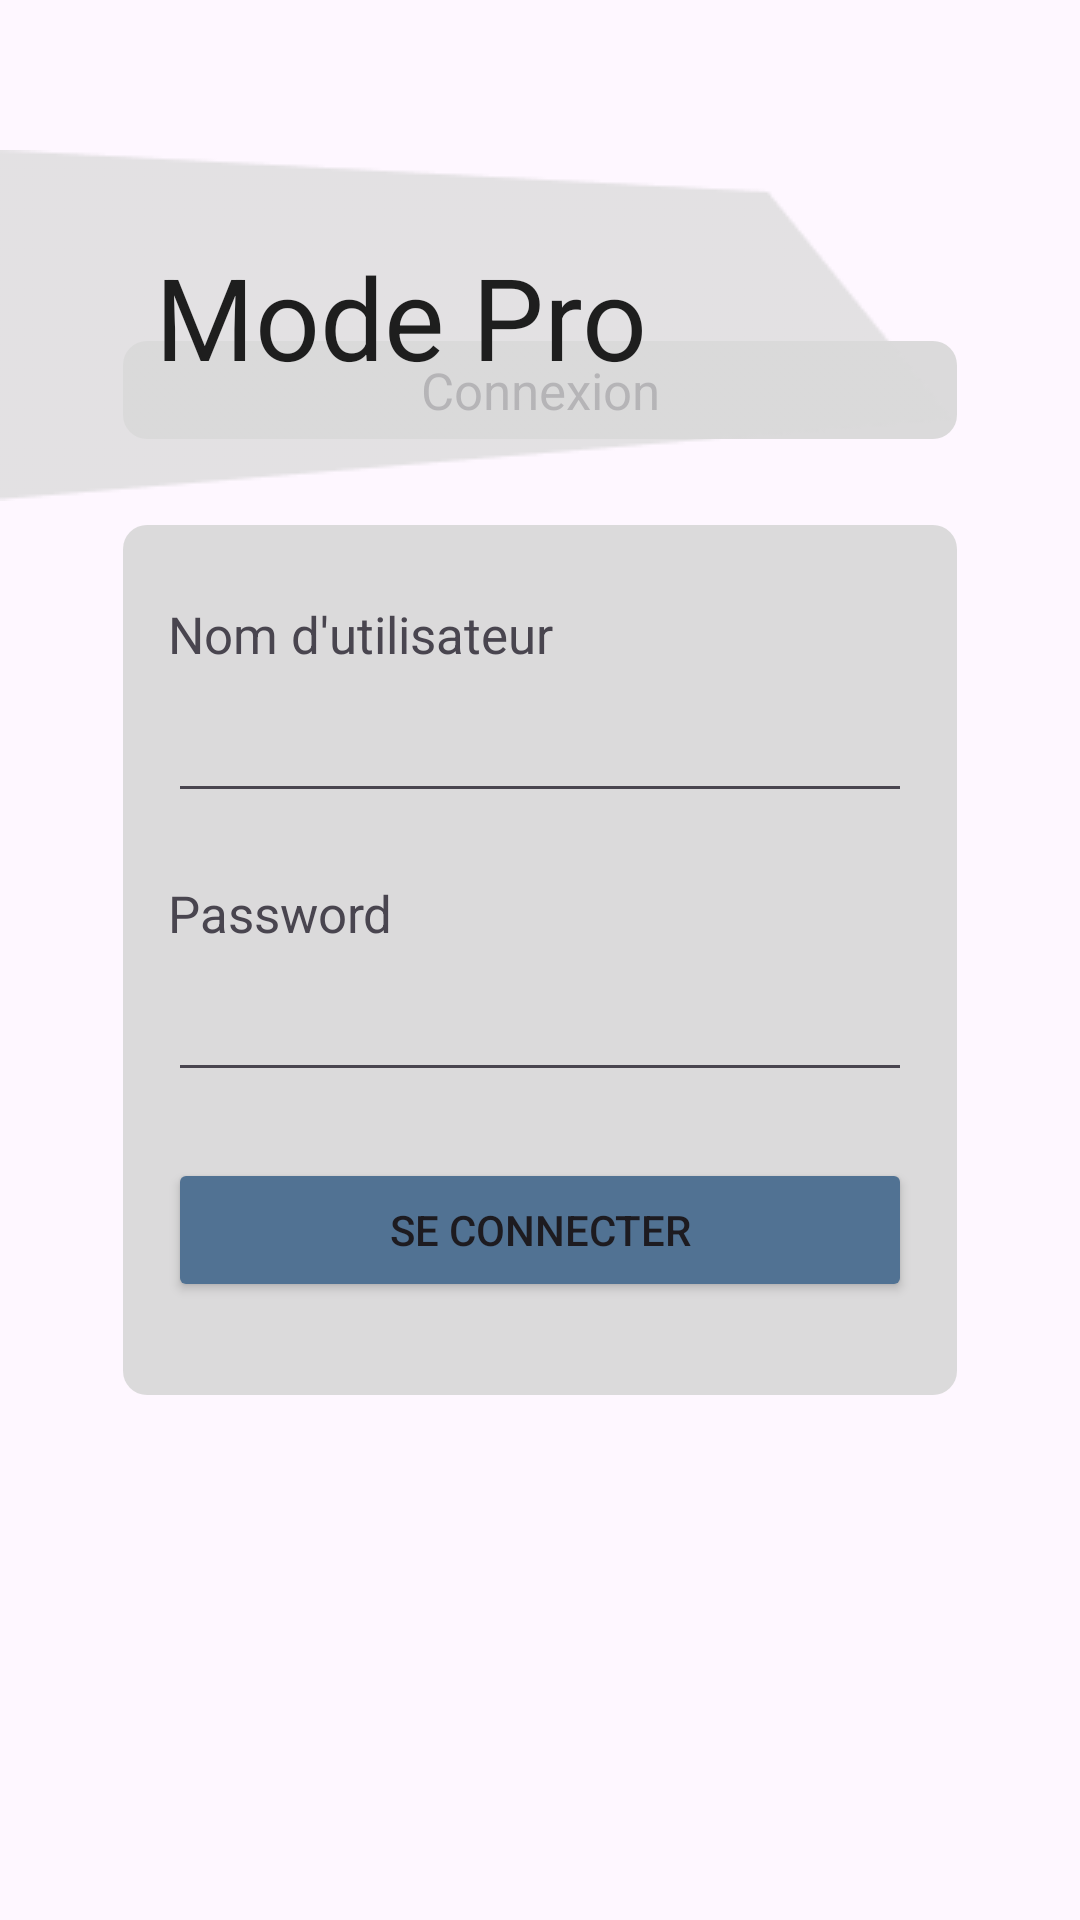

Here is an Android app screen rendered from its layout file. Give the layout XML and the strings, colors and styles it references.
<!-- AndroidManifest.xml: application theme Theme.MyApplication -->
<!-- res/layout/fragment_stats_login_page.xml -->
<?xml version="1.0" encoding="utf-8"?>
<FrameLayout
    android:layout_width="match_parent"
    android:layout_height="match_parent"
    xmlns:android="http://schemas.android.com/apk/res/android"
    xmlns:app="http://schemas.android.com/apk/res-auto">



    <FrameLayout
        android:layout_width="match_parent"
        android:layout_height="match_parent"
        android:orientation="vertical"
        android:padding="16dp">

        <TextView
            android:layout_width="match_parent"
            android:layout_height="wrap_content"
            android:background="@drawable/shape_transparent"
            android:layout_gravity="center"
            android:layout_marginLeft="25dp"
            android:layout_marginRight="25dp"
            android:layout_marginBottom="190dp"
            android:text="@string/connexion_text"
            android:textAlignment="center"
            android:textSize="17sp"/>
        <LinearLayout
            android:layout_gravity="center"
            android:layout_width="match_parent"
            android:layout_height="wrap_content"
            android:orientation="vertical"
            android:padding="15dp"
            android:layout_margin="25dp"
            android:background="@drawable/shape_transparent">
            <TextView
                android:layout_marginTop="10dp"
                android:layout_width="match_parent"
                android:layout_height="wrap_content"
                android:text="@string/user_name"
                android:textSize="17sp"/>

            
            <EditText
                android:id="@+id/usernameField"
                android:layout_width="match_parent"
                android:layout_height="wrap_content"
                android:inputType="text"
                android:padding="12dp"
                android:layout_marginBottom="12dp"/>

            <TextView
                android:layout_marginTop="10dp"
                android:layout_width="match_parent"
                android:layout_height="wrap_content"
                android:text="@string/password"
                android:textSize="17sp"/>
            

            
            <EditText
                android:id="@+id/passwordField"
                android:layout_width="match_parent"
                android:layout_height="wrap_content"
                android:inputType="textPassword"
                android:padding="12dp"
                android:layout_marginBottom="12dp"/>

            
            <Button
                android:layout_marginTop="10dp"
                android:id="@+id/loginButton"
                android:layout_width="match_parent"
                android:layout_height="wrap_content"
                android:text="@string/login"
                android:padding="12dp"
                android:layout_marginBottom="16dp"
                android:layout_gravity="center_horizontal"
                android:backgroundTint="#517293"
                style="@style/ButtonAppearance"/>
        </LinearLayout>
    </FrameLayout>

    <TextView
        android:layout_width="wrap_content"
        android:layout_height="wrap_content"
        android:layout_marginTop="50dp"
        android:layout_marginBottom="60dp"
        android:background="@drawable/polygon_5"
        android:paddingTop="30dp"
        android:paddingEnd="50dp"
        android:text="@string/stats"
        android:textAlignment="center"
        android:textColor="#1E1E1E"
        android:textSize="38sp" />
</FrameLayout>
<!-- resources referenced by this layout -->
<resources>
  <!-- drawable polygon_5: png bitmap (drawable, 1449 bytes) -->
  <!-- drawable shape_transparent (drawable) -->
  <shape
      xmlns:android="http://schemas.android.com/apk/res/android"
      android:shape="rectangle"   >
  
      <solid
          android:color="#F0D9D9D9">
      </solid>
  
      <padding
          android:left="5dp"
          android:top="5dp"
          android:right="5dp"
          android:bottom="5dp"    >
      </padding>
  
      <corners
          android:radius="8dp">
      </corners>
  </shape>
  <string name="connexion_text">Connexion</string>
  <string name="login">Se connecter</string>
  <string name="password">Password</string>
  <string name="stats">Mode Pro</string>
  <string name="user_name">Nom d\'utilisateur</string>
  <style name="ButtonAppearance" parent="ShapeAppearance.MaterialComponents.SmallComponent">
          <item name="cornerFamily">rounded</item>
          <item name="cornerRadius">8dp</item>
          <item name="backgroundTint">#517293</item>
          <item name="iconTint">#D9D9D9</item>
      </style>
  <style name="Theme.MyApplication" parent="Base.Theme.MyApplication" />
  <style name="Base.Theme.MyApplication" parent="Theme.Material3.DayNight.NoActionBar">
          
          
      </style>
</resources>
